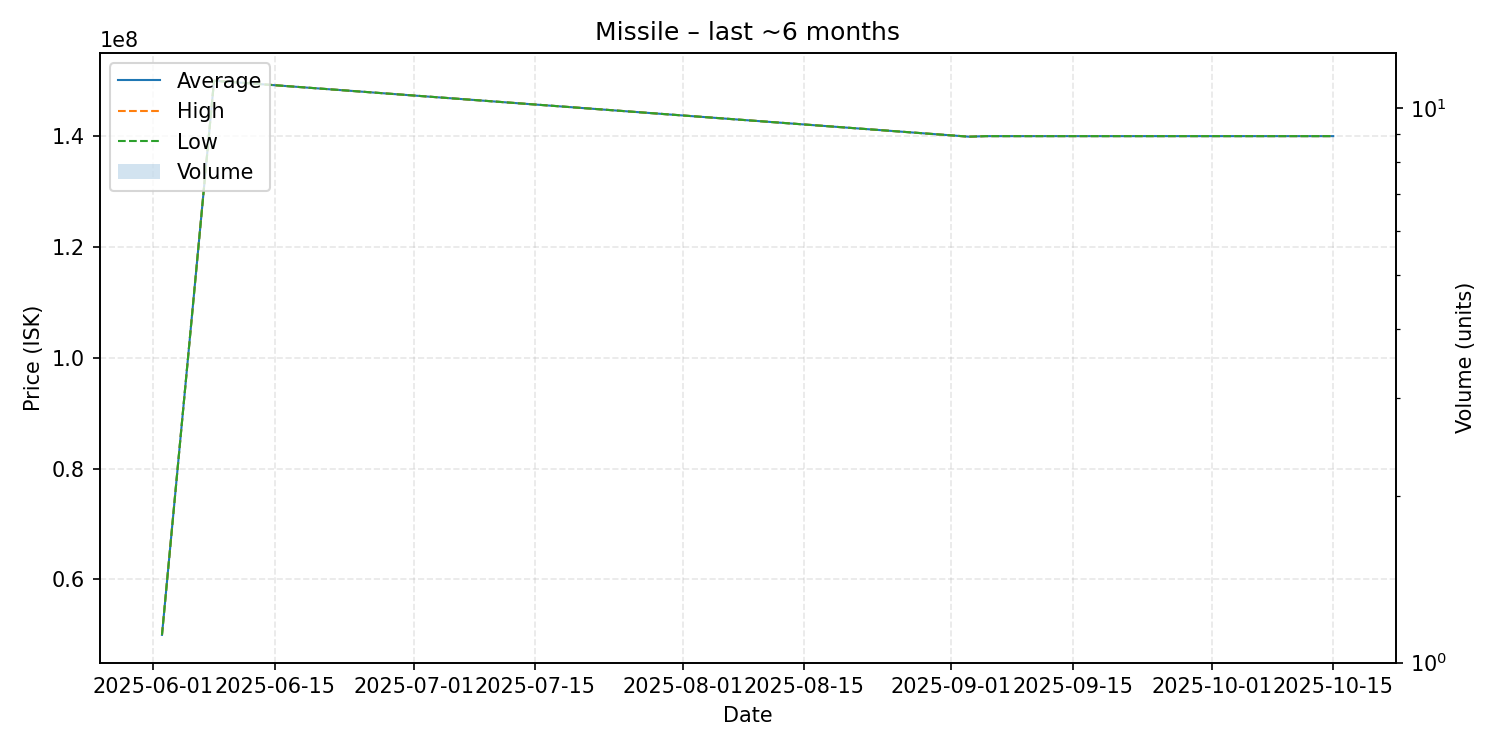

Data behind this chart, as committed beside it:
date, average, highest, lowest, order_count, volume
2025-06-02, 50000000, 50000000, 50000000, 1, 1
2025-06-08, 150000000, 150000000, 150000000, 1, 1
2025-09-03, 139900000, 139900000, 139900000, 1, 1
2025-09-05, 140000000, 140000000, 140000000, 1, 1
2025-10-15, 140000000, 140000000, 140000000, 1, 1
